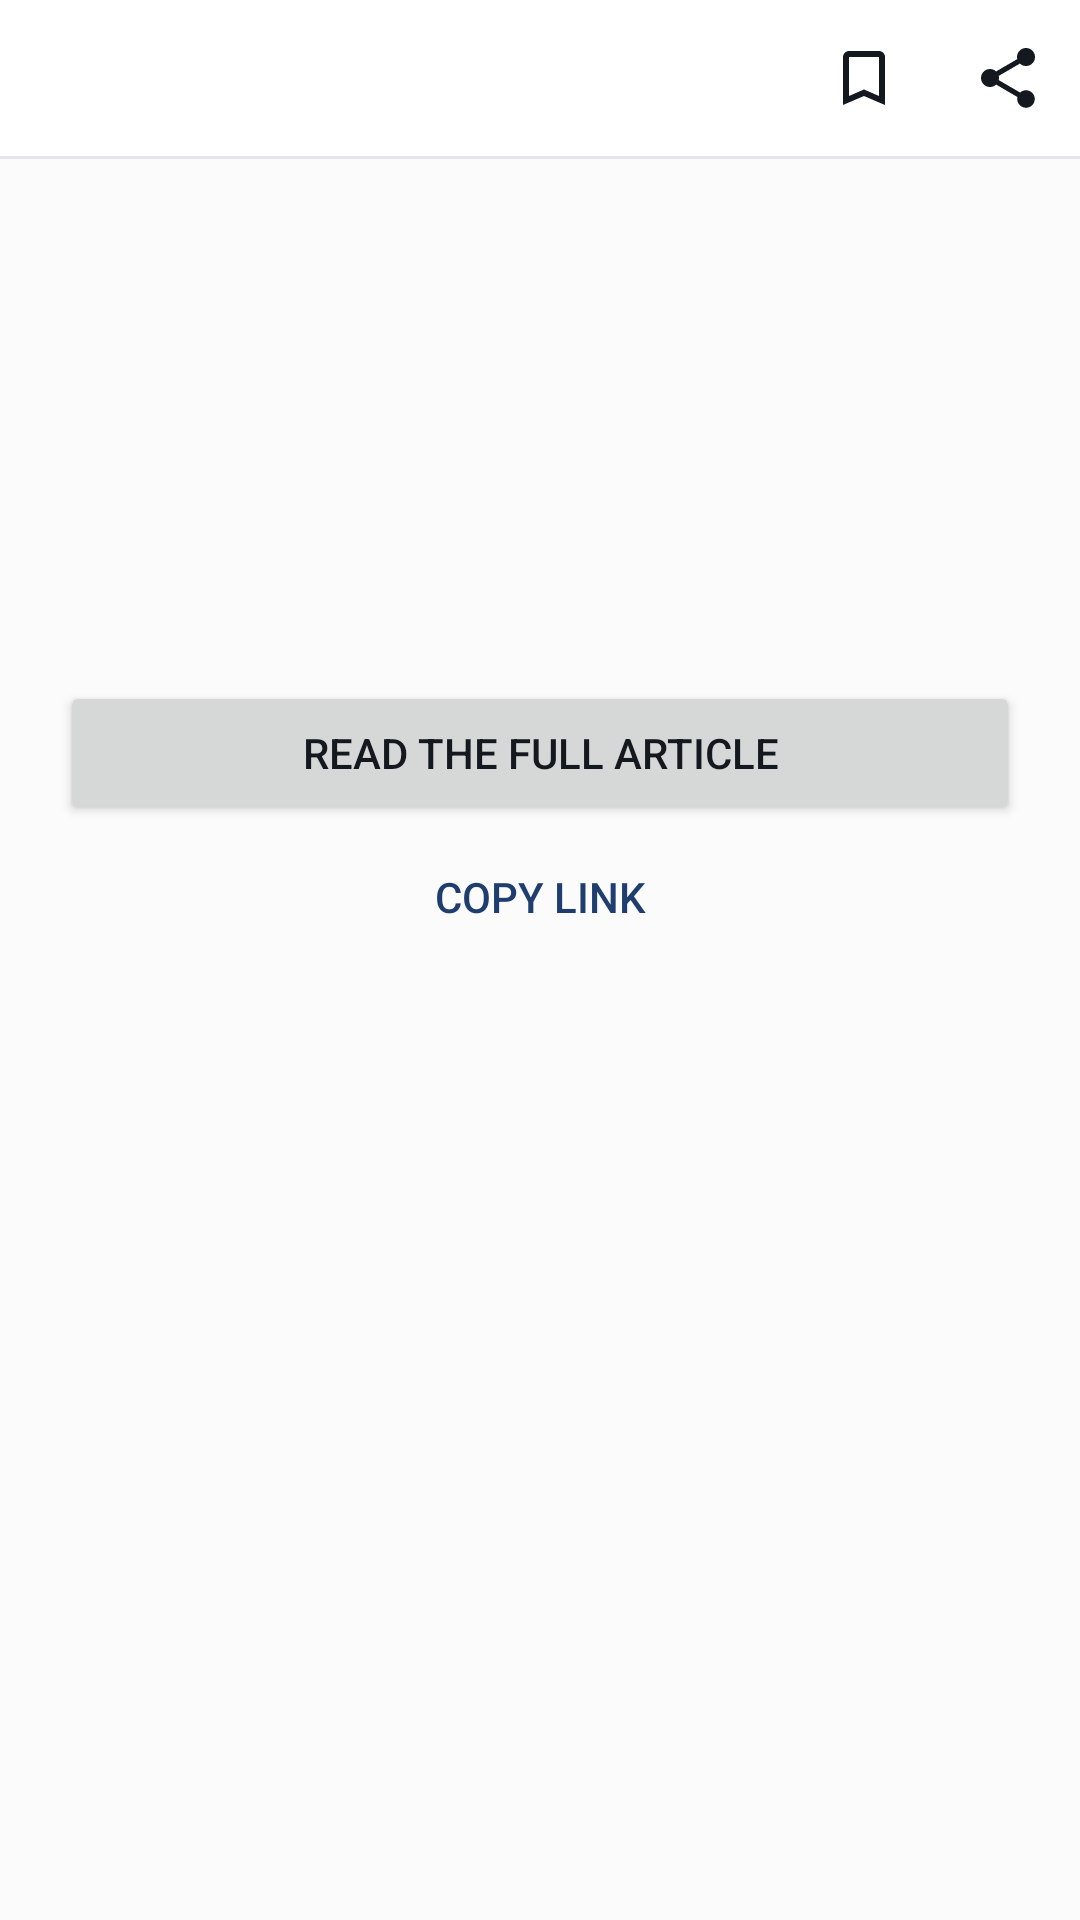

Produce the Android XML layout that renders to this screen, including the resource entries it uses.
<!-- AndroidManifest.xml: activity theme Theme.Dispatch -->
<!-- res/layout/activity_article.xml -->
<?xml version="1.0" encoding="utf-8"?>
<LinearLayout xmlns:android="http://schemas.android.com/apk/res/android"
    xmlns:app="http://schemas.android.com/apk/res-auto"
    android:id="@+id/root"
    android:layout_width="match_parent"
    android:layout_height="match_parent"
    android:orientation="vertical"
    android:background="@color/page_backdrop">

    <LinearLayout
        android:id="@+id/topBarWrapper"
        android:layout_width="match_parent"
        android:layout_height="wrap_content"
        android:orientation="vertical"
        android:background="@color/top_bar">

        <LinearLayout
            android:id="@+id/topBarRow"
            android:layout_width="match_parent"
            android:layout_height="52dp"
            android:orientation="horizontal"
            android:gravity="center_vertical">

            <ImageButton
                android:id="@+id/backButton"
                android:layout_width="48dp"
                android:layout_height="48dp"
                android:background="?attr/selectableItemBackgroundBorderless"
                android:contentDescription="@string/action_back"
                android:padding="13dp"
                android:src="@drawable/ic_back"
                app:tint="@color/on_top_bar" />

            <View
                android:layout_width="0dp"
                android:layout_height="1dp"
                android:layout_weight="1" />

            <ImageButton
                android:id="@+id/saveButton"
                android:layout_width="48dp"
                android:layout_height="48dp"
                android:background="?attr/selectableItemBackgroundBorderless"
                android:contentDescription="@string/action_save"
                android:padding="13dp"
                android:src="@drawable/ic_saved_off"
                app:tint="@color/on_top_bar" />

            <ImageButton
                android:id="@+id/shareButton"
                android:layout_width="48dp"
                android:layout_height="48dp"
                android:background="?attr/selectableItemBackgroundBorderless"
                android:contentDescription="@string/action_share"
                android:padding="13dp"
                android:src="@drawable/ic_share"
                app:tint="@color/on_top_bar" />
        </LinearLayout>

        <View
            android:layout_width="match_parent"
            android:layout_height="1dp"
            android:background="@color/divider" />
    </LinearLayout>

    <ScrollView
        android:id="@+id/content"
        android:layout_width="match_parent"
        android:layout_height="0dp"
        android:layout_weight="1"
        android:clipToPadding="false"
        android:fillViewport="true">

        <LinearLayout
            android:layout_width="match_parent"
            android:layout_height="wrap_content"
            android:orientation="vertical"
            android:paddingStart="20dp"
            android:paddingEnd="20dp"
            android:paddingTop="16dp"
            android:paddingBottom="32dp">

            <TextView
                android:id="@+id/articleFeed"
                android:layout_width="match_parent"
                android:layout_height="wrap_content"
                android:ellipsize="end"
                android:singleLine="true"
                android:textAllCaps="true"
                android:textColor="@color/accent_text"
                android:textSize="12sp"
                android:textStyle="bold" />

            <TextView
                android:id="@+id/articleTitle"
                android:layout_width="match_parent"
                android:layout_height="wrap_content"
                android:paddingTop="6dp"
                android:textColor="@color/body_text"
                android:textSize="24sp"
                android:textStyle="bold" />

            <TextView
                android:id="@+id/articleMeta"
                android:layout_width="match_parent"
                android:layout_height="wrap_content"
                android:paddingTop="8dp"
                android:textColor="@color/hint_text"
                android:textSize="13sp" />

            <ImageView
                android:id="@+id/articleImage"
                android:layout_width="match_parent"
                android:layout_height="wrap_content"
                android:adjustViewBounds="true"
                android:contentDescription="@string/article_image"
                android:layout_marginTop="16dp"
                android:scaleType="fitCenter" />

            <TextView
                android:id="@+id/articleBody"
                android:layout_width="match_parent"
                android:layout_height="wrap_content"
                android:lineSpacingMultiplier="1.35"
                android:paddingTop="16dp"
                android:textColor="@color/body_text"
                android:textColorLink="@color/accent_text"
                android:textIsSelectable="true"
                android:textSize="16sp" />

            <TextView
                android:id="@+id/articleNoText"
                android:layout_width="match_parent"
                android:layout_height="wrap_content"
                android:paddingTop="16dp"
                android:text="@string/article_no_text"
                android:textColor="@color/hint_text"
                android:textSize="14sp"
                android:visibility="gone" />

            <Button
                android:id="@+id/readFull"
                android:layout_width="match_parent"
                android:layout_height="wrap_content"
                android:layout_marginTop="24dp"
                android:text="@string/read_full_article" />

            <Button
                android:id="@+id/copyLink"
                style="?attr/buttonBarButtonStyle"
                android:layout_width="match_parent"
                android:layout_height="wrap_content"
                android:text="@string/action_copy_link" />
        </LinearLayout>
    </ScrollView>
</LinearLayout>
<!-- resources referenced by this layout -->
<resources>
  <color name="accent_text">#1F3E6E</color>
  <color name="body_text">#14181F</color>
  <color name="divider">#E4E6EA</color>
  <color name="hint_text">#5B6472</color>
  <color name="on_top_bar">#14181F</color>
  <color name="page_backdrop">#FBFBFC</color>
  <color name="top_bar">#FFFFFF</color>
  <!-- drawable ic_saved_off (drawable) -->
  <vector xmlns:android="http://schemas.android.com/apk/res/android"
      android:width="24dp" android:height="24dp"
      android:viewportWidth="24" android:viewportHeight="24"
      android:tint="?attr/colorControlNormal">
      <path android:fillColor="#FFFFFFFF"
          android:pathData="M17,3H7c-1.1,0 -1.99,0.9 -1.99,2L5,21l7,-3 7,3V5c0,-1.1 -0.9,-2 -2,-2zM17,18l-5,-2.18L7,18V5h10v13z" />
  </vector>
  <!-- drawable ic_share (drawable) -->
  <vector xmlns:android="http://schemas.android.com/apk/res/android"
      android:width="24dp" android:height="24dp"
      android:viewportWidth="24" android:viewportHeight="24"
      android:tint="?attr/colorControlNormal">
      <path android:fillColor="#FFFFFFFF"
          android:pathData="M18,16.08c-0.76,0 -1.44,0.3 -1.96,0.77L8.91,12.7c0.05,-0.23 0.09,-0.46 0.09,-0.7s-0.04,-0.47 -0.09,-0.7l7.05,-4.11c0.54,0.5 1.25,0.81 2.04,0.81 1.66,0 3,-1.34 3,-3s-1.34,-3 -3,-3 -3,1.34 -3,3c0,0.24 0.04,0.47 0.09,0.7L8.04,9.81C7.5,9.31 6.79,9 6,9c-1.66,0 -3,1.34 -3,3s1.34,3 3,3c0.79,0 1.5,-0.31 2.04,-0.81l7.12,4.16c-0.05,0.21 -0.08,0.43 -0.08,0.65 0,1.61 1.31,2.92 2.92,2.92s2.92,-1.31 2.92,-2.92 -1.31,-2.92 -2.92,-2.92z" />
  </vector>
  <string name="action_back">Back</string>
  <string name="action_copy_link">Copy link</string>
  <string name="action_save">Save story</string>
  <string name="action_share">Share</string>
  <string name="article_image">Article image</string>
  <string name="article_no_text">This feed gives headlines only. Open the full
          article to read it.</string>
  <string name="read_full_article">Read the full article</string>
  <style name="Theme.Dispatch" parent="Theme.AppCompat.DayNight.NoActionBar">
          <item name="colorPrimary">@color/accent</item>
          <item name="colorAccent">@color/accent_text</item>
          <item name="android:colorBackground">@color/page_backdrop</item>
          <item name="android:windowBackground">@color/page_backdrop</item>
          <item name="android:textColorPrimary">@color/body_text</item>
          <item name="android:textColorSecondary">@color/hint_text</item>
  
          <item name="android:statusBarColor">@android:color/transparent</item>
          <item name="android:navigationBarColor">@android:color/transparent</item>
          <item name="android:enforceStatusBarContrast" tools:targetApi="29">false</item>
          <item name="android:enforceNavigationBarContrast" tools:targetApi="29">false</item>
          <item name="android:windowLightStatusBar">true</item>
      </style>
  <color name="accent">#16243B</color>
</resources>
